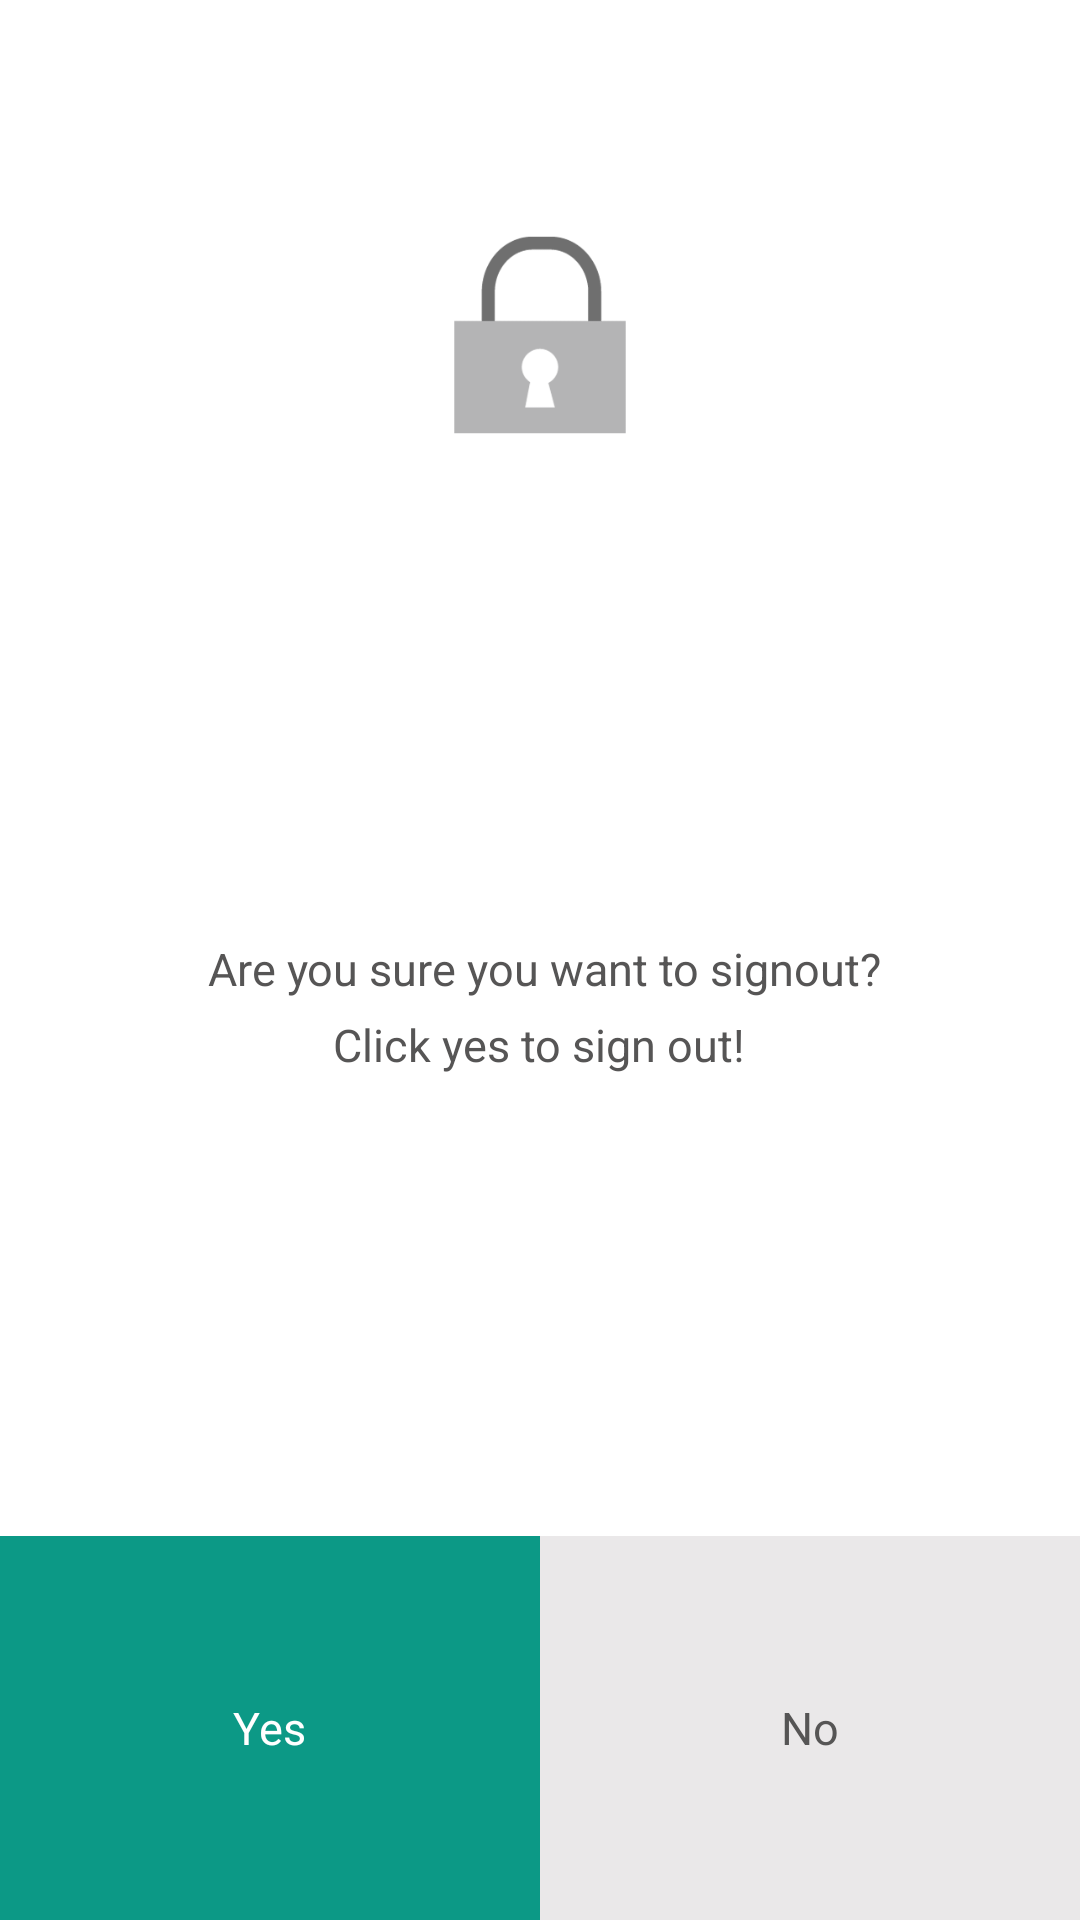

Here is an Android app screen rendered from its layout file. Give the layout XML and the strings, colors and styles it references.
<!-- AndroidManifest.xml: application theme AppTheme -->
<!-- res/layout/popup_to_signout.xml -->
<?xml version="1.0" encoding="utf-8"?>
<LinearLayout xmlns:android="http://schemas.android.com/apk/res/android"
    android:orientation="vertical"
    android:layout_width="@dimen/popup_singout_width"
    android:layout_height="@dimen/popup_singout_height"
    android:background="#ffffff">
    <LinearLayout
        android:layout_width="match_parent"
        android:layout_height="match_parent"
        android:layout_weight="30"
        android:orientation="vertical">
        <LinearLayout
            android:layout_width="match_parent"
            android:layout_height="match_parent"
            android:layout_weight="10"
            android:gravity="center"
            >
            <ImageView
                android:layout_marginTop="@dimen/popup_singout_img_mar_top"
                android:layout_width="@dimen/popup_singout_img_width"
                android:layout_height="@dimen/popup_singout_img_width"
                android:src="@mipmap/lock_signout"
                />
        </LinearLayout>
        <LinearLayout
            android:layout_width="match_parent"
            android:layout_height="match_parent"
            android:layout_weight="8"
            android:weightSum="10"
            android:orientation="vertical"
            >
            <LinearLayout
                android:layout_width="match_parent"
                android:layout_height="match_parent"
                android:layout_weight="6"
                android:gravity="center">
                <TextView
                    android:layout_width="wrap_content"
                    android:layout_height="wrap_content"
                    android:text=" Are you sure you want to signout?"
                    android:textColor="#565555"
                    android:textSize="@dimen/popup_singout_txt"
                    android:layout_gravity="bottom"

                    />

            </LinearLayout>

            <LinearLayout
                android:layout_width="match_parent"
                android:layout_height="match_parent"
                android:layout_weight="4"
                android:gravity="center">
                <TextView
                    android:layout_width="wrap_content"
                    android:layout_height="wrap_content"
                    android:text="Click yes to sign out!"
                    android:textColor="#565555"
                    android:textSize="@dimen/popup_singout_txt"
                    android:layout_marginBottom="0dp"
                    android:layout_gravity="top"
                    android:layout_marginTop="@dimen/popup_singout_txt_mar_btm"
                    />
            </LinearLayout>

        </LinearLayout>
        <LinearLayout
            android:layout_width="match_parent"
            android:layout_height="match_parent"
            android:layout_weight="12"
            android:weightSum="10"
            >
            <LinearLayout
                android:layout_width="match_parent"
                android:layout_height="match_parent"
                android:layout_weight="5"
                android:background="@color/app_common_color"
                android:gravity="center"
                android:id="@+id/signOut_ll"
                >
                <TextView
                    android:layout_width="wrap_content"
                    android:layout_height="wrap_content"
                    android:text="Yes"
                    android:textSize="@dimen/popup_singout_txt"
                    android:textColor="#ffffff"/>
            </LinearLayout>
            <LinearLayout
                android:layout_width="match_parent"
                android:layout_height="match_parent"
                android:layout_weight="5"
                android:background="#EAE8E9"
                android:gravity="center"
                android:id="@+id/cancel_ll">
                <TextView
                    android:layout_width="wrap_content"
                    android:layout_height="wrap_content"
                    android:text="No"
                    android:textSize="@dimen/popup_singout_txt"
                    android:textColor="#565555"/>
            </LinearLayout>
        </LinearLayout>

    </LinearLayout>
</LinearLayout>
<!-- resources referenced by this layout -->
<resources>
  <color name="app_common_color">#0C9986</color>
  <dimen name="popup_singout_height">220dp</dimen>
  <dimen name="popup_singout_img_mar_top">5dp</dimen>
  <dimen name="popup_singout_img_width">70dp</dimen>
  <dimen name="popup_singout_txt">15sp</dimen>
  <dimen name="popup_singout_txt_mar_btm">5dp</dimen>
  <dimen name="popup_singout_width">270dp</dimen>
  <!-- mipmap lock_signout: png bitmap (mipmap-hdpi, 6170 bytes) -->
  <style name="AppTheme" parent="Theme.AppCompat.Light.DarkActionBar">
          
          <item name="colorPrimary">@color/colorPrimary</item>
          <item name="colorPrimaryDark">@color/colorPrimaryDark</item>
          <item name="colorAccent">@color/colorAccent</item>
  
          <item name="windowActionBar">false</item>
          <item name="windowNoTitle">true</item>
  
      </style>
  <color name="colorPrimary">#0C8367</color>
  <color name="colorPrimaryDark">#0C9986</color>
  <color name="colorAccent">#0C9986</color>
</resources>
